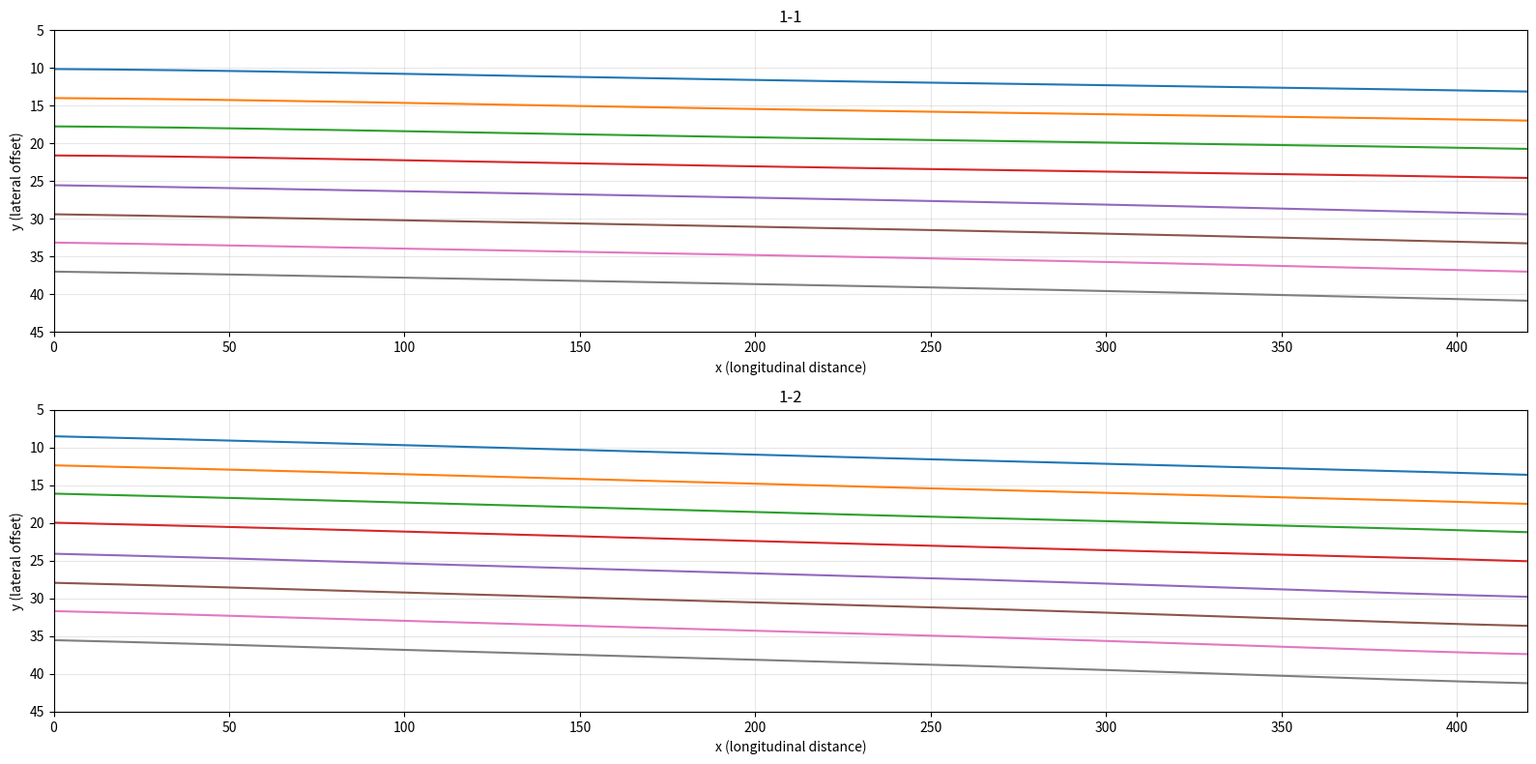

The script that saved this image:
import numpy as np
import matplotlib.pyplot as plt

# ============================================================
# Lane polynomial: y = a5*x^5 + a4*x^4 + a3*x^3 + a2*x^2 + a1*x + a0
# Each row: [a5, a4, a3, a2, a1, a0]
# Note: y-axis flipped — 0 at top, 50 at bottom
# ============================================================

# ---------- Group 1 (1-1) ----------
group1_coeffs = [
    [-2.8697043709983996e-13, 4.5383524891190506e-10, -2.4913474893073317e-07,
      5.594087860276569e-05,  0.002852015341176784,  10.131663115144596],
    [-2.8697043709983996e-13, 4.5383524891190506e-10, -2.4913474893073317e-07,
      5.594087860276569e-05,  0.002852015341176784,  13.98166],
    [-2.8697043709983996e-13, 4.5383524891190506e-10, -2.4913474893073317e-07,
      5.594087860276569e-05,  0.002852015341176784,  17.73166],
    [-2.8697043709983996e-13, 4.5383524891190506e-10, -2.4913474893073317e-07,
      5.594087860276569e-05,  0.002852015341176784,  21.58166],
    [-4.789827429287594e-13,  5.017566267511211e-10,  -1.7713573746720953e-07,
      2.7532549979390646e-05, 0.006586834111928092,   25.52697],
    [-4.789827429287594e-13,  5.017566267511211e-10,  -1.7713573746720953e-07,
      2.7532549979390646e-05, 0.006586834111928092,   29.37697],
    [-4.789827429287594e-13,  5.017566267511211e-10,  -1.7713573746720953e-07,
      2.7532549979390646e-05, 0.006586834111928092,   33.12697],
    [-4.789827429287594e-13,  5.017566267511211e-10,  -1.7713573746720953e-07,
      2.7532549979390646e-05, 0.006586834111928092,   36.97697525604672],
]

# ---------- Group 2 (1-2) ----------
group2_coeffs = [
    [ 1.8844489886462196e-13, -1.0384994378972738e-10, -9.880871231949187e-09,
      1.1783340817251928e-05,  0.010783233707546627,   8.496840530238801],
    [ 1.8844489886462196e-13, -1.0384994378972738e-10, -9.880871231949187e-09,
      1.1783340817251928e-05,  0.010783233707546627,  12.3468405],
    [ 1.8844489886462196e-13, -1.0384994378972738e-10, -9.880871231949187e-09,
      1.1783340817251928e-05,  0.010783233707546627,  16.0968405],
    [ 1.8844489886462196e-13, -1.0384994378972738e-10, -9.880871231949187e-09,
      1.1783340817251928e-05,  0.010783233707546627,  19.9468405],
    [-1.0731962291125249e-12,  1.0624119286628631e-09,  -3.562947358995208e-07,
      4.868882263223829e-05,   0.010659902636325108,   24.0622055],
    [-1.0731962291125249e-12,  1.0624119286628631e-09,  -3.562947358995208e-07,
      4.868882263223829e-05,   0.010659902636325108,   27.9122055],
    [-1.0731962291125249e-12,  1.0624119286628631e-09,  -3.562947358995208e-07,
      4.868882263223829e-05,   0.010659902636325108,   31.6622055],
    [-1.0731962291125249e-12,  1.0624119286628631e-09,  -3.562947358995208e-07,
      4.868882263223829e-05,   0.010659902636325108,   35.51220559230983],
]
group3_coeffs = [[2.052764343667073e-12, -2.017590077569685e-09, 6.233377833261625e-07, -7.549216882164122e-05, 0.004276731915163275, -3.262900],
                 [2.052764343667073e-12, -2.017590077569685e-09, 6.233377833261625e-07, -7.549216882164122e-05, 0.004276731915163275, 6.47001011],
                 [2.052764343667073e-12, -2.017590077569685e-09, 6.233377833261625e-07, -7.549216882164122e-05, 0.004276731915163275, 10.170010],
                 [2.052764343667073e-12, -2.017590077569685e-09, 6.233377833261625e-07, -7.549216882164122e-05, 0.004276731915163275, 13.870010114151755],
                 [2.052764343667073e-12, -2.017590077569685e-09, 6.233377833261625e-07, -7.549216882164122e-05, 0.004276731915163275, 17.57001011],
                 [-8.727222260211208e-12, 5.386349784088073e-09, -1.0030981610495853e-06, 4.557362124886899e-05, 0.002243123675313165, 20.1897852],
                 [-8.727222260211208e-12, 5.386349784088073e-09, -1.0030981610495853e-06, 4.557362124886899e-05, 0.002243123675313165, 23.889785254536367],
                 [-8.727222260211208e-12, 5.386349784088073e-09, -1.0030981610495853e-06, 4.557362124886899e-05, 0.002243123675313165, 27.5897852],
                 [-8.727222260211208e-12, 5.386349784088073e-09, -1.0030981610495853e-06, 4.557362124886899e-05, 0.002243123675313165, 31.28978525],
                 [-8.727222260211208e-12, 5.386349784088073e-09, -1.0030981610495853e-06, 4.557362124886899e-05, 0.002243123675313165, 41.0226852]]

def eval_poly(x, coeffs):
    """Evaluate y = a5*x^5 + a4*x^4 + a3*x^3 + a2*x^2 + a1*x + a0"""
    a5, a4, a3, a2, a1, a0 = coeffs
    return a5*x**5 + a4*x**4 + a3*x**3 + a2*x**2 + a1*x + a0

def plot_group(ax, coeffs_list, title, x_range=(0, 420)):
    """Plot one group of lane lines on the given axes."""
    x = np.linspace(x_range[0], x_range[1], 1000)
    for i, coeffs in enumerate(coeffs_list):
        y = eval_poly(x, coeffs)
        ax.plot(x, y)
    ax.set_xlabel('x (longitudinal distance)')
    ax.set_ylabel('y (lateral offset)')
    ax.set_title(title)
    ax.grid(True, alpha=0.3)

# 创建上下排列的两个子图
fig, (ax1, ax2) = plt.subplots(2, 1, figsize=(16, 8))

# 绘制两组曲线
plot_group(ax1, group1_coeffs, '1-1')
plot_group(ax2, group2_coeffs, '1-2')

# 设置坐标轴范围（x:0~420,  y:45~5，倒置）
ax1.set_xlim(0, 420)
ax1.set_ylim(45, 5)
ax2.set_xlim(0, 420)
ax2.set_ylim(45, 5)

plt.tight_layout()
plt.savefig('lane_lines.png', dpi=150)
plt.show()
